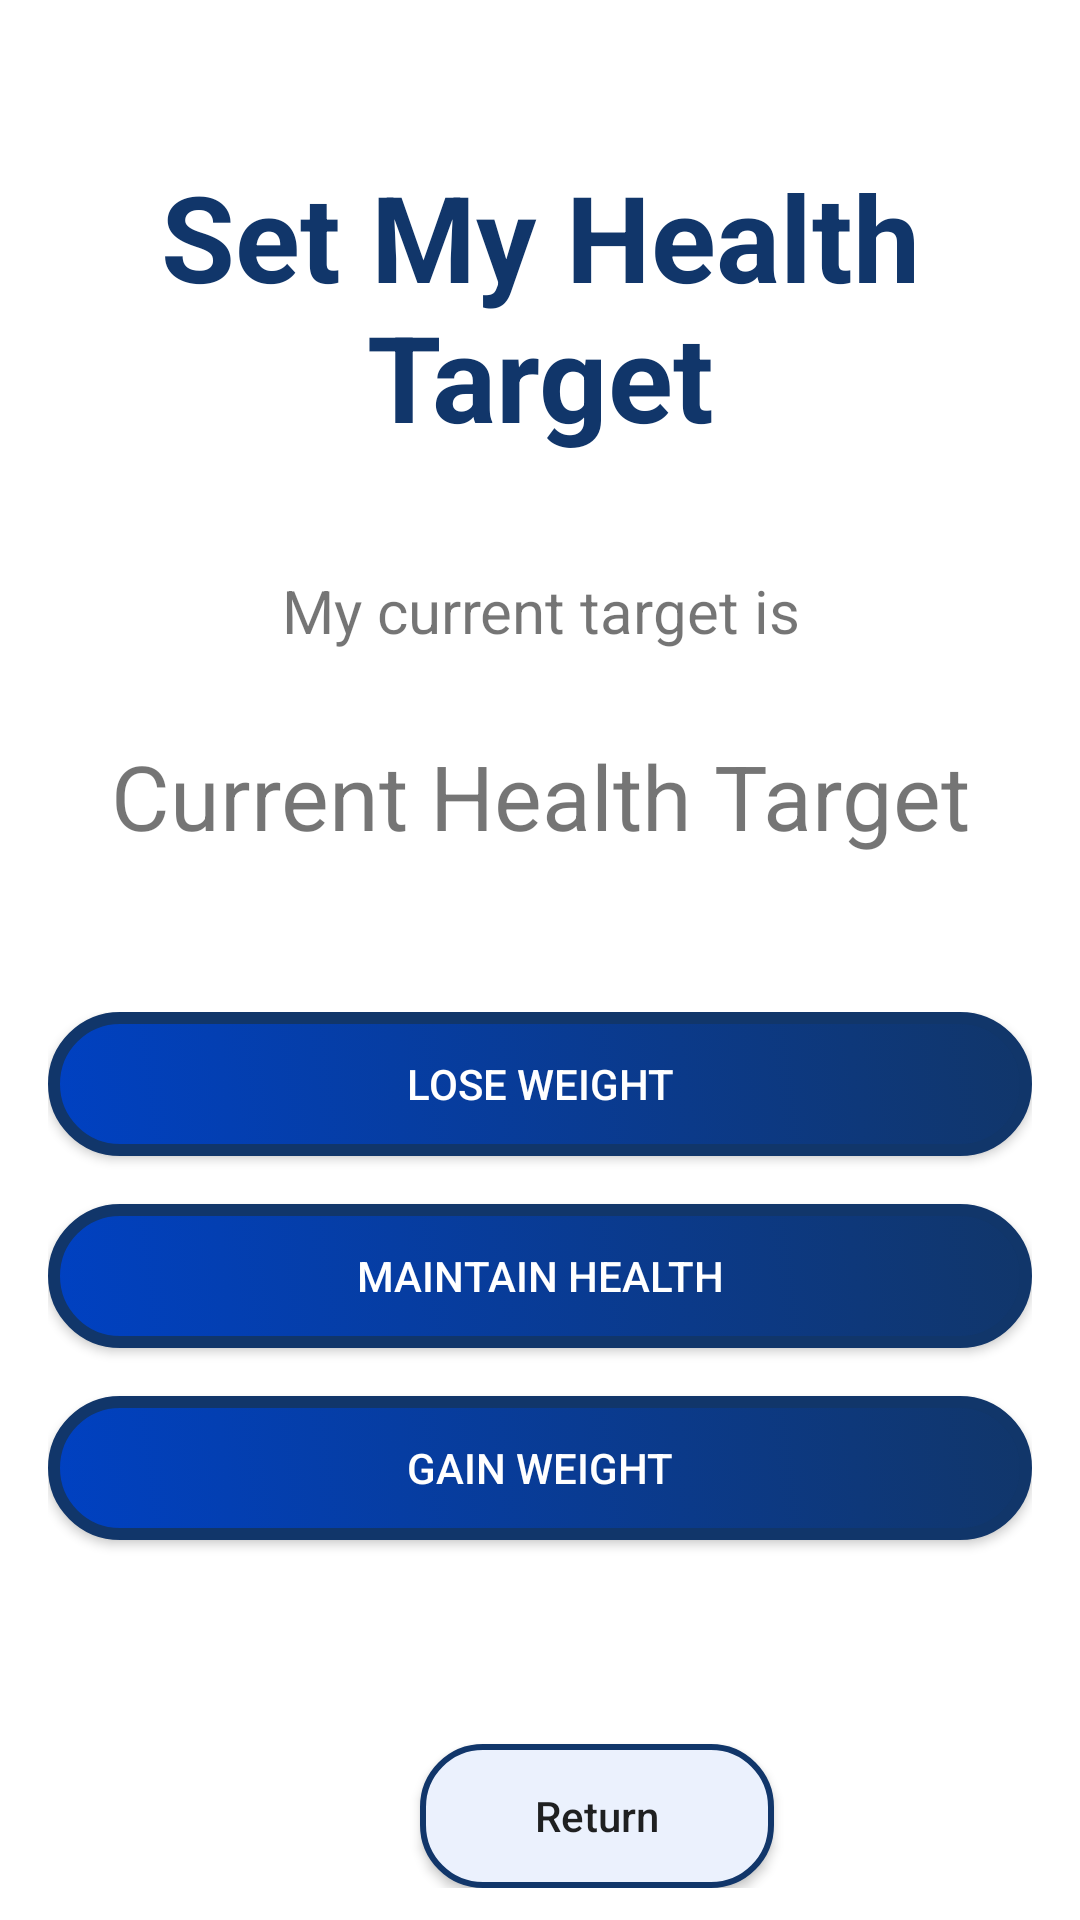

Android layout source for this screen:
<!-- AndroidManifest.xml: application theme Theme.MyHealthApp -->
<!-- res/layout/activity_set_health_target.xml -->
<?xml version="1.0" encoding="utf-8"?>
<LinearLayout
    xmlns:android="http://schemas.android.com/apk/res/android"
    xmlns:app="http://schemas.android.com/apk/res-auto"
    xmlns:tools="http://schemas.android.com/tools"
    android:layout_width="match_parent"
    android:layout_height="match_parent"
    android:orientation="vertical"
    android:background="@color/appBg"
    tools:context=".SetHealthTarget">

    <TextView
        android:id="@+id/setHealthTargetTitleTextView"
        android:layout_width="match_parent"
        android:layout_height="wrap_content"
        android:layout_marginTop="52dp"
        android:textStyle="bold"
        android:textSize="40sp"
        android:textColor="@color/titleColor"
        android:gravity="center"
        android:text="Set My Health Target"
        android:layout_marginBottom="16dp"/>

    <TextView
        android:id="@+id/setHealthTargetDesTextView"
        android:layout_width="match_parent"
        android:layout_height="wrap_content"
        android:layout_marginTop="22dp"
        android:textSize="20sp"
        android:gravity="center"
        android:text="My current target is"
        android:layout_marginBottom="16dp"/>

    <TextView
        android:id="@+id/getCurrentTextView"
        android:layout_width="match_parent"
        android:layout_height="wrap_content"
        android:layout_marginTop="12dp"
        android:textSize="30sp"
        android:gravity="center"
        android:text="Current Health Target"
        android:layout_marginBottom="16dp"/>


    <RelativeLayout
        xmlns:android="http://schemas.android.com/apk/res/android"
        android:layout_width="match_parent"
        android:layout_height="250dp"
        android:layout_marginTop="20dp"
        android:padding="16dp">

        <Button
            android:id="@+id/btnLoseWeight"
            android:layout_width="match_parent"
            android:layout_height="wrap_content"
            android:text="Lose Weight"
            android:background="@drawable/option_btn_bg"
            android:textColor="@color/white"
            android:layout_marginBottom="16dp"
            />

        <Button
            android:id="@+id/btnMaintainHealth"
            android:layout_width="match_parent"
            android:layout_height="wrap_content"
            android:text="Maintain Health"
            android:background="@drawable/option_btn_bg"
            android:textColor="@color/white"
            android:layout_below="@id/btnLoseWeight"
            android:layout_marginBottom="16dp"
            />

        <Button
            android:id="@+id/btnGainWeight"
            android:layout_width="match_parent"
            android:layout_height="wrap_content"
            android:text="Gain Weight"
            android:background="@drawable/option_btn_bg"
            android:textColor="@color/white"
            android:layout_below="@id/btnMaintainHealth"
            />


    </RelativeLayout>

    <LinearLayout
        android:layout_width="match_parent"
        android:layout_height="wrap_content"
        android:orientation="horizontal">

        <Button
            android:id="@+id/btnReturn"
            android:layout_width="118dp"
            android:layout_height="wrap_content"
            android:text="Return"
            android:textSize="14dp"
            android:textAllCaps="false"
            android:background="@drawable/btn_bg"
            android:layout_marginTop="10dp"
            android:layout_marginLeft="140dp"
            android:layout_marginRight="10dp"/>


    </LinearLayout>


</LinearLayout>
<!-- resources referenced by this layout -->
<resources>
  <color name="appBg">#FFFFFFFF</color>
  <color name="titleColor">#11366A</color>
  <color name="white">#FFFFFFFF</color>
  <!-- drawable btn_bg (drawable) -->
  <?xml version="1.0" encoding="utf-8"?>
  <selector xmlns:android="http://schemas.android.com/apk/res/android">
      <item>
          <shape android:shape="rectangle">
              <corners android:radius="20dp"/>
              <stroke android:color="@color/dark_blue" android:width="2dp"/>
              <solid android:color="@color/light_blue"/>
          </shape>
      </item>
  </selector>
  <!-- drawable option_btn_bg (drawable) -->
  <?xml version="1.0" encoding="utf-8"?>
  <selector xmlns:android="http://schemas.android.com/apk/res/android">
      <item>
          <shape android:shape="rectangle">
              <corners android:radius="30dp"/>
              <stroke android:color="@color/dark_blue" android:width="4dp"/>
              <solid android:color="@color/dark_blue"/>
              <gradient
                  android:startColor="#0041C2"
                  android:endColor="@color/dark_blue"
                  android:angle="45"/>
              <padding
                  android:left="8dp"
                  android:top="8dp"
                  android:right="8dp"
                  android:bottom="8dp"/>
  
          </shape>
      </item>
  </selector>
  <style name="Theme.MyHealthApp" parent="Base.Theme.MyHealthApp" />
  <color name="dark_blue">#11366A</color>
  <color name="light_blue">#EBF1FD</color>
  <style name="Base.Theme.MyHealthApp" parent="Theme.MaterialComponents.DayNight.NoActionBar.Bridge">
          
          
      </style>
</resources>
